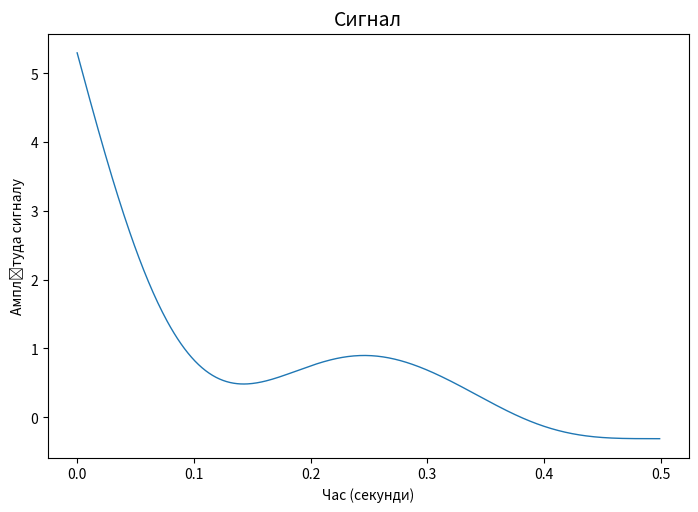
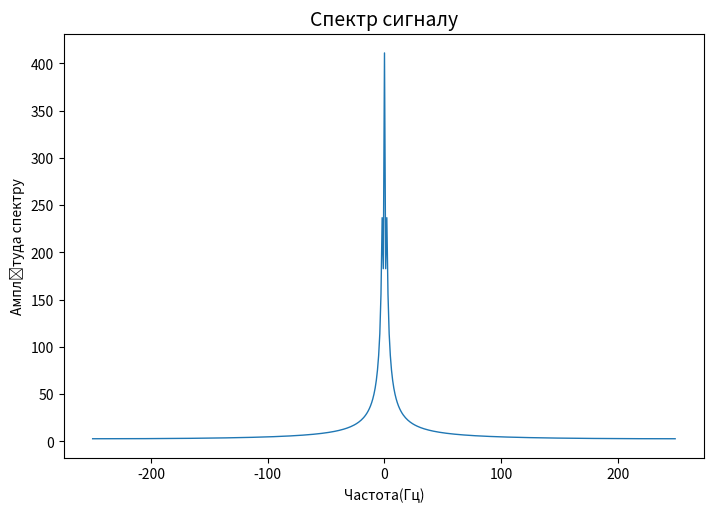

Write the Python code that produced these figures, in order.
import numpy
from scipy import signal, fft
import matplotlib.pyplot as plt


class Main:

    def __init__(self):
        self.n = 500
        self.Fs = 1000
        self.FMax = 3

    def main(self):
        randomNormal = numpy.random.normal(0, 10, self.n)
        x = numpy.arange(self.n) / self.Fs
        w = self.FMax / (self.Fs / 2)
        parametersFilter = signal.butter(3, w, "low", output="sos")
        y = signal.sosfiltfilt(parametersFilter, randomNormal)
        self.plot(x, y, "Час (секунди)", "Амплітуда сигналу", "Сигнал")

        spectrum = fft.fft(y)
        spectrumCenter = numpy.abs(fft.fftshift(spectrum))
        frequencyReadings = fft.fftfreq(self.n, 1 / self.n)
        frequencyReadingsCenter = fft.fftshift(frequencyReadings)
        self.plot(frequencyReadingsCenter, spectrumCenter, "Частота(Гц)", "Амплітуда спектру", "Спектр сигналу")

    def plot(self, x, y, xLabel, yLabel, title):
        try:
            fig, ax = plt.subplots(figsize=(21 / 2.54, 14 / 2.54))
            ax.plot(x, y, linewidth=1)
            ax.set_xlabel(xLabel)
            ax.set_ylabel(yLabel)
            plt.title(title, fontsize=14)
            fig.savefig(f"{title}.png", dpi=600)
            plt.show()
        except Exception as ex:
            print(ex)


if __name__ == '__main__':
    Main().main()
